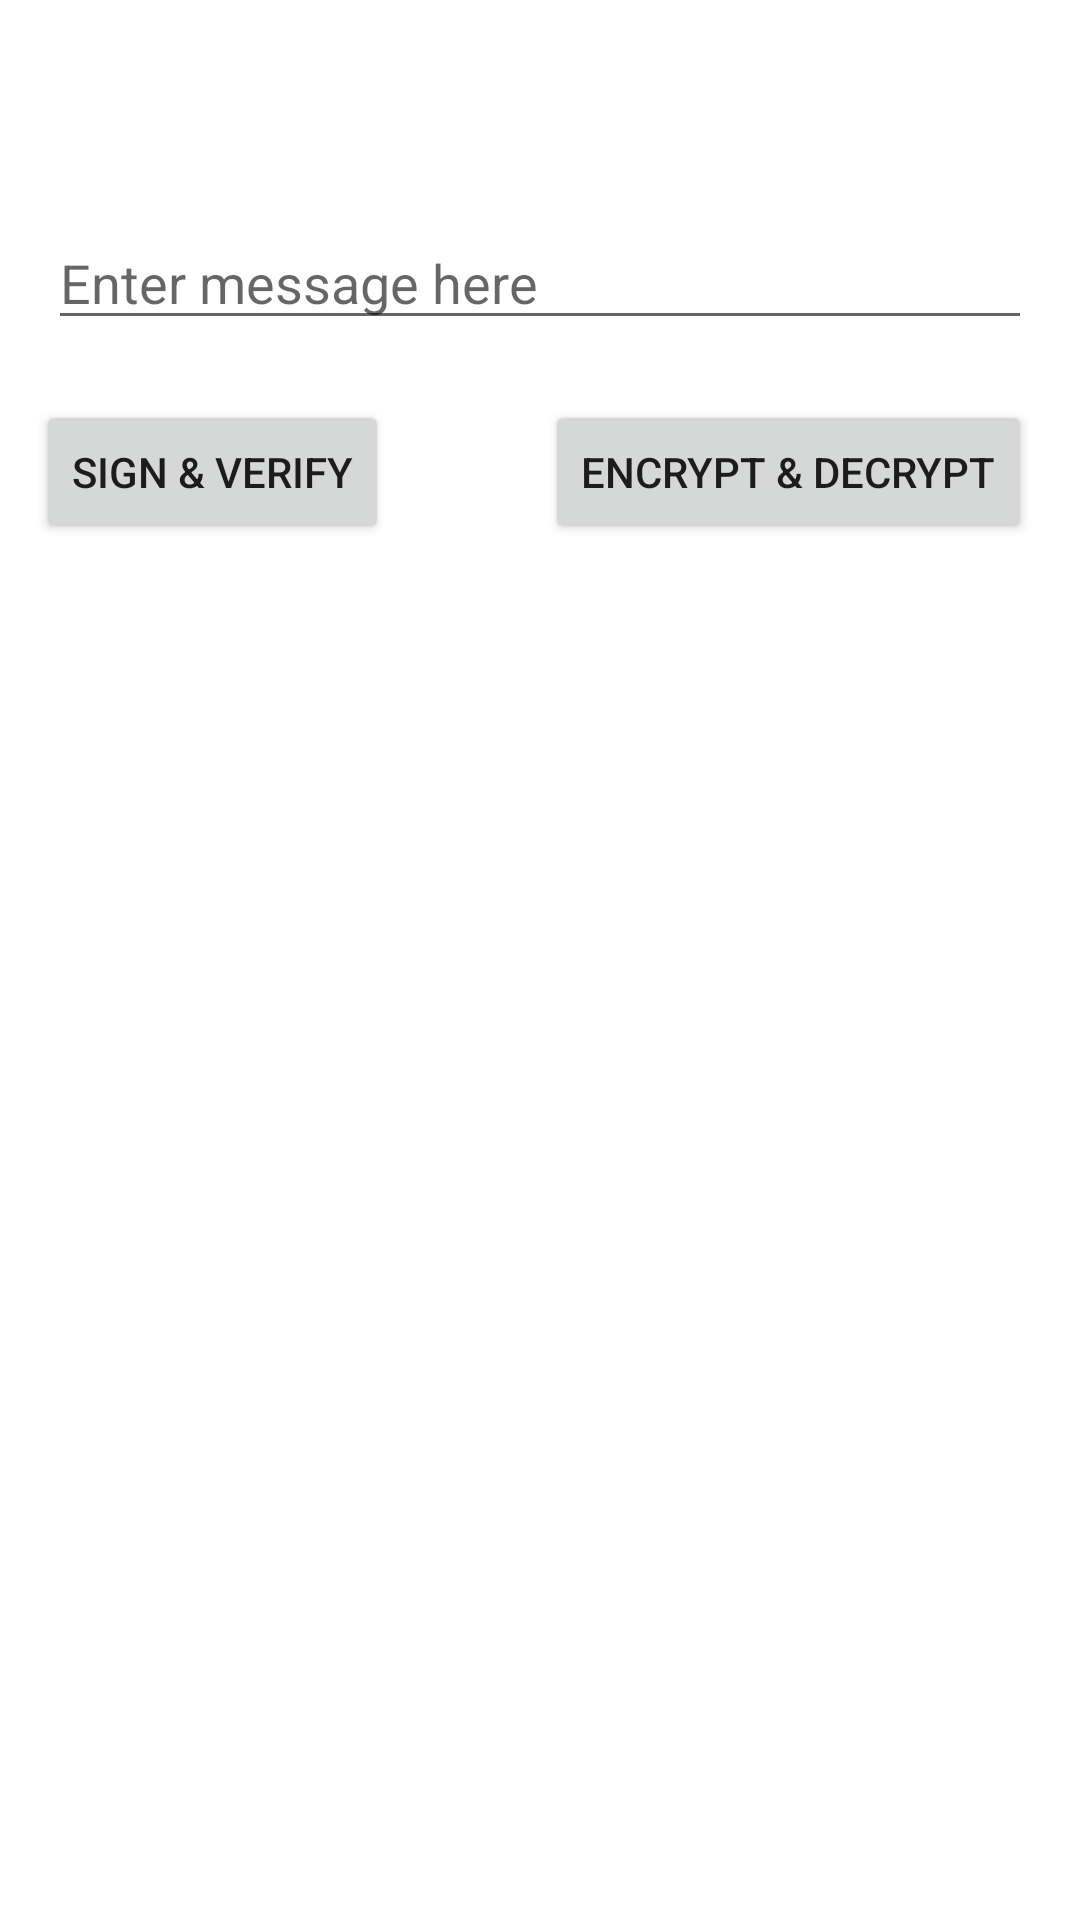

Reconstruct the res/layout file that produces this screen, plus the resources it refers to.
<!-- AndroidManifest.xml: application theme Theme.Jose4jBioPromptExample -->
<!-- res/layout/activity_main.xml -->
<?xml version="1.0" encoding="utf-8"?>
<androidx.constraintlayout.widget.ConstraintLayout xmlns:android="http://schemas.android.com/apk/res/android"
    xmlns:app="http://schemas.android.com/apk/res-auto"
    xmlns:tools="http://schemas.android.com/tools"
    android:layout_width="match_parent"
    android:layout_height="match_parent"
    tools:context=".MainActivity">

    <Button
        android:id="@+id/button2"
        android:layout_width="wrap_content"
        android:layout_height="wrap_content"
        android:layout_marginTop="20dp"
        android:layout_marginEnd="16dp"
        android:onClick="doJwe"
        android:text="@string/button_jwe"
        app:layout_constraintEnd_toEndOf="parent"
        app:layout_constraintTop_toBottomOf="@+id/editText" />

    <EditText
        android:id="@+id/editText"
        android:layout_width="0dp"
        android:layout_height="wrap_content"
        android:layout_marginStart="16dp"
        android:layout_marginTop="72dp"
        android:layout_marginEnd="16dp"
        android:ems="10"
        android:hint="@string/edit_msg"
        android:inputType="textShortMessage"
        app:layout_constraintEnd_toEndOf="parent"
        app:layout_constraintHorizontal_bias="0.0"
        app:layout_constraintStart_toStartOf="parent"
        app:layout_constraintTop_toTopOf="parent" />

    <Button
        android:id="@+id/button"
        android:layout_width="wrap_content"
        android:layout_height="wrap_content"
        android:layout_marginStart="12dp"
        android:layout_marginTop="20dp"
        android:onClick="doJws"
        android:text="@string/button_jws"
        app:layout_constraintStart_toStartOf="parent"
        app:layout_constraintTop_toBottomOf="@+id/editText" />

</androidx.constraintlayout.widget.ConstraintLayout>
<!-- resources referenced by this layout -->
<resources>
  <string name="button_jwe">Encrypt &amp; Decrypt</string>
  <string name="button_jws">Sign &amp; Verify</string>
  <string name="edit_msg">Enter message here</string>
  <style name="Theme.Jose4jBioPromptExample" parent="Theme.MaterialComponents.DayNight.DarkActionBar">
          
          <item name="colorPrimary">@color/purple_500</item>
          <item name="colorPrimaryVariant">@color/purple_700</item>
          <item name="colorOnPrimary">@color/white</item>
          
          <item name="colorSecondary">@color/teal_200</item>
          <item name="colorSecondaryVariant">@color/teal_700</item>
          <item name="colorOnSecondary">@color/black</item>
          
          <item name="android:statusBarColor" tools:targetApi="l">?attr/colorPrimaryVariant</item>
          
      </style>
  <!-- not gathered from this repository: default colours our renderer supplied (Android Studio template values) -->
  <color name="purple_500">#FF6200EE</color>
  <color name="purple_700">#FF3700B3</color>
  <color name="teal_200">#FF03DAC5</color>
  <color name="teal_700">#FF018786</color>
  <color name="black">#FF000000</color>
  <color name="white">#FFFFFFFF</color>
</resources>
